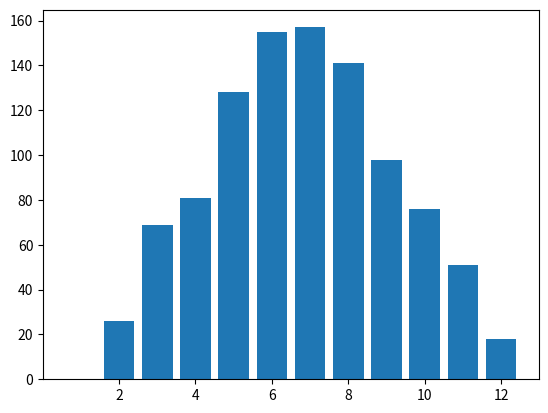

The matplotlib source for this figure:
import numpy as np
import matplotlib.pyplot as plt
import seaborn as sns
import scipy.stats as stats

## Ejercicio 2.1.2
# simulo 1000 tiradas de un dadp
xy = np.random.randint(1,7,size=(1000,2))  
# sumo los resultados de cada dado para generar 1000 observaciones de z
z = np.sum(xy,axis=1)

# grafico la función de proba estimada
plt.bar(np.arange(1, np.max(z)+1), np.bincount(z)[1:]) 
# bincount me cuenta cuantos caen desde 0 hasta el max valor obs del vector. Aca 0 no es un valor posible, asi que lo quito
plt.show()